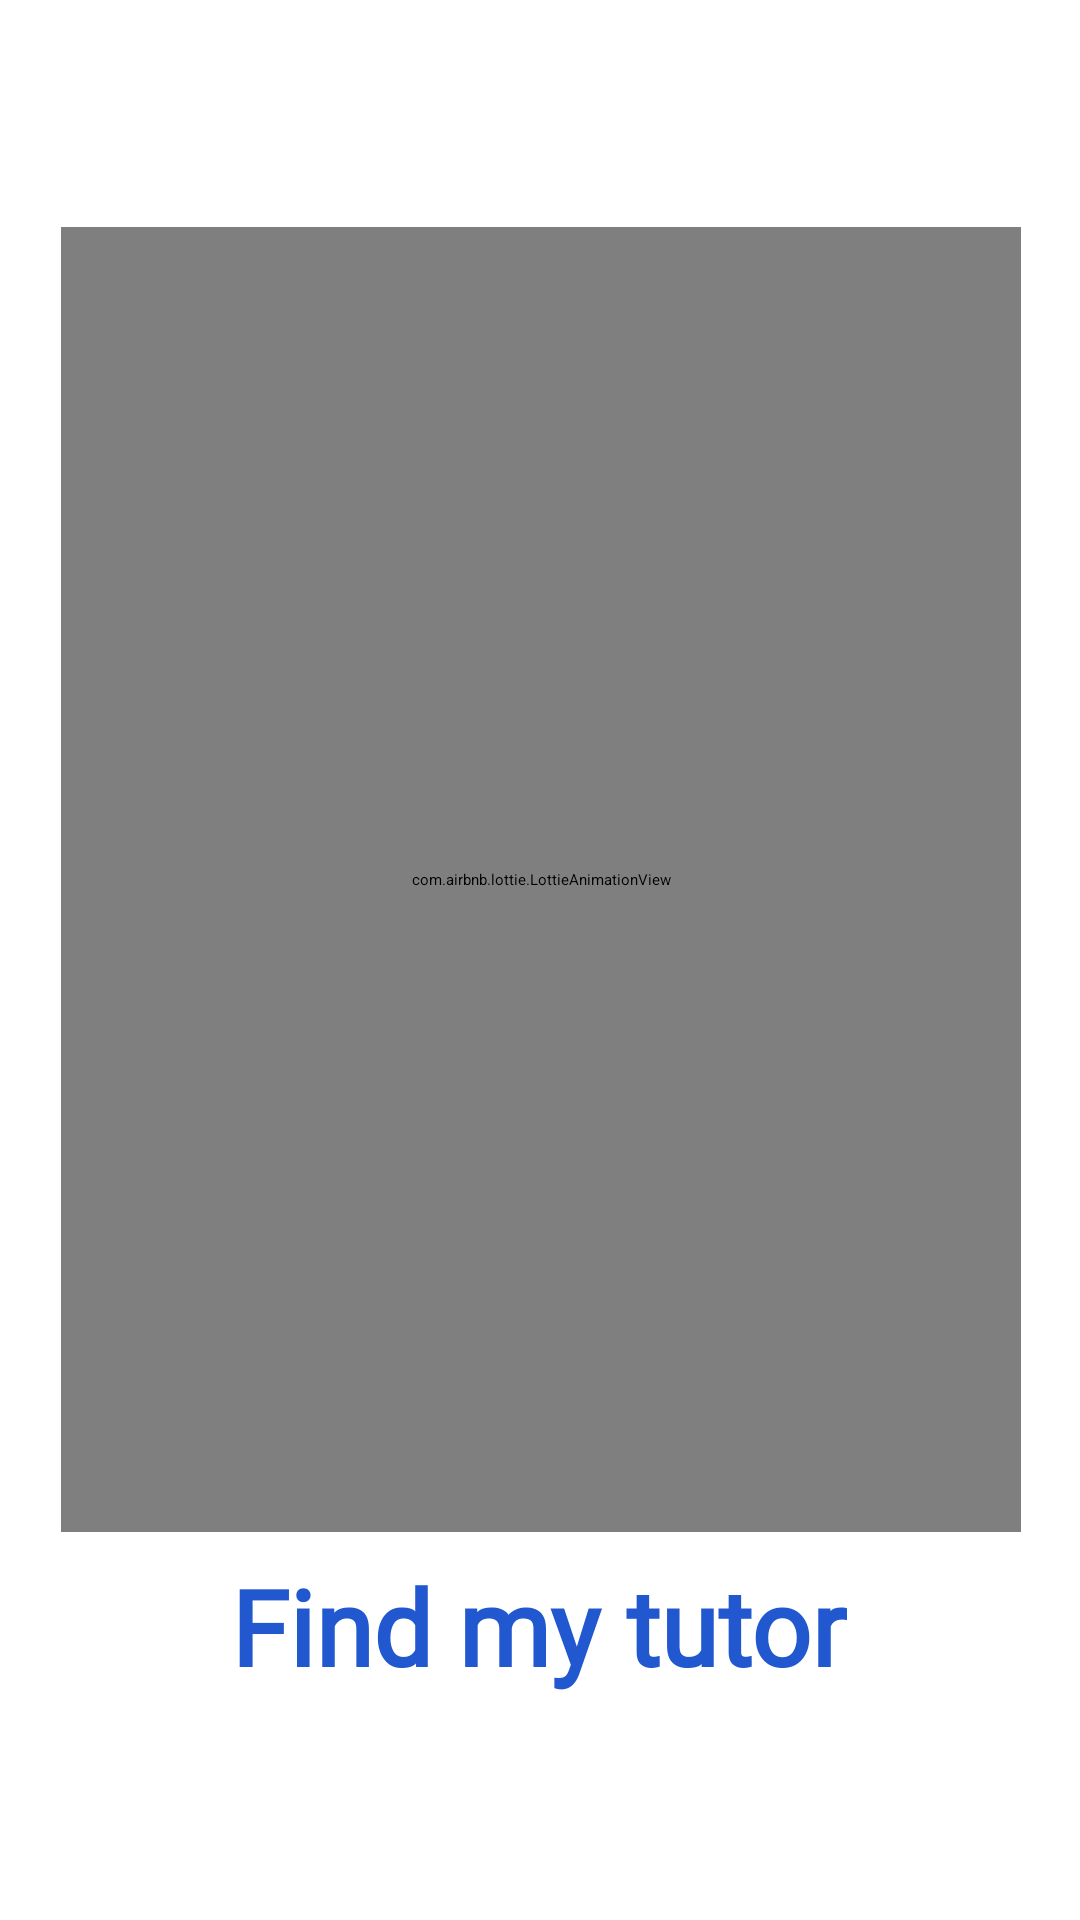

Write the Android layout XML for this screen, with the resource values it uses.
<!-- AndroidManifest.xml: application theme Theme.Tutor -->
<!-- res/layout/activity_splash_screen.xml -->
<?xml version="1.0" encoding="utf-8"?>
<androidx.constraintlayout.widget.ConstraintLayout xmlns:android="http://schemas.android.com/apk/res/android"
    xmlns:app="http://schemas.android.com/apk/res-auto"
    xmlns:tools="http://schemas.android.com/tools"
    android:layout_width="match_parent"
    android:layout_height="match_parent"
    tools:context=".SplashScreen">

    <com.airbnb.lottie.LottieAnimationView
        android:id="@+id/lottieAnimationView"
        android:layout_width="320dp"
        android:layout_height="435dp"
        android:layout_marginStart="32dp"
        android:layout_marginTop="32dp"
        android:layout_marginEnd="32dp"
        android:layout_marginBottom="32dp"
        app:layout_constraintBottom_toBottomOf="parent"
        app:layout_constraintEnd_toEndOf="parent"
        app:layout_constraintHorizontal_bias="0.488"
        app:layout_constraintStart_toStartOf="parent"
        app:layout_constraintTop_toTopOf="parent"
        app:layout_constraintVertical_bias="0.309"
        app:lottie_autoPlay="true"
        app:lottie_loop="true"
        app:lottie_rawRes="@raw/edu" />

    <TextView
        android:id="@+id/textView"
        android:layout_width="wrap_content"
        android:layout_height="wrap_content"
        android:layout_marginTop="8dp"
        android:fontFamily="@font/yeonsung"
        android:text="Find my tutor"
        android:textColor="@color/blue"
        android:textSize="35dp"
        android:textStyle="bold"
        app:layout_constraintBottom_toBottomOf="parent"
        app:layout_constraintEnd_toEndOf="parent"
        app:layout_constraintHorizontal_bias="0.497"
        app:layout_constraintStart_toStartOf="parent"
        app:layout_constraintTop_toBottomOf="@+id/lottieAnimationView"
        app:layout_constraintVertical_bias="0.0" />

</androidx.constraintlayout.widget.ConstraintLayout>
<!-- resources referenced by this layout -->
<resources>
  <color name="blue">#2258CF</color>
</resources>
